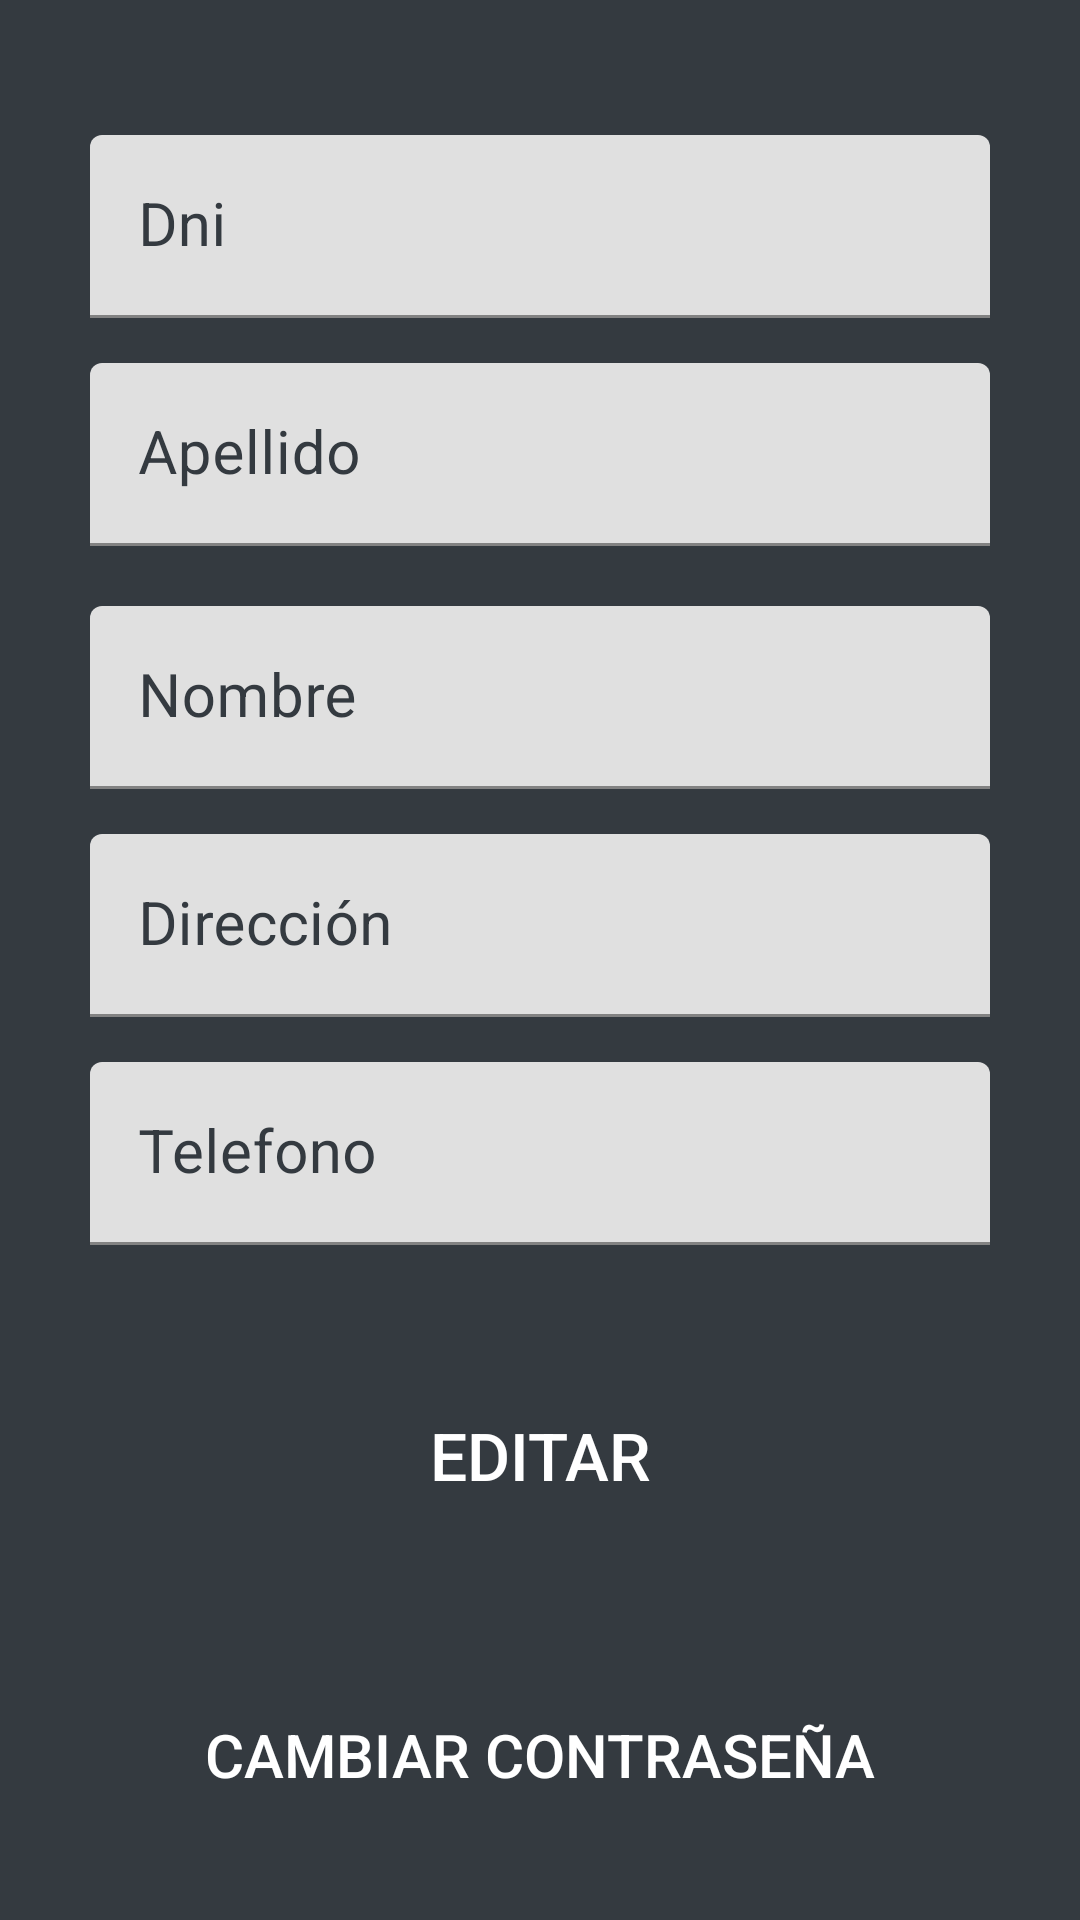

Reconstruct the res/layout file that produces this screen, plus the resources it refers to.
<!-- AndroidManifest.xml: application theme Theme.Prueba -->
<!-- res/layout/fragment_perfil.xml -->
<?xml version="1.0" encoding="utf-8"?>
<LinearLayout xmlns:android="http://schemas.android.com/apk/res/android"
    xmlns:app="http://schemas.android.com/apk/res-auto"
    xmlns:tools="http://schemas.android.com/tools"
    android:layout_width="match_parent"
    android:layout_height="match_parent"
    android:background="#343A40"
    android:orientation="vertical"
    android:padding="30dp"
    tools:context=".ui.perfil.PerfilFragment">

    <com.google.android.material.textfield.TextInputLayout
        android:layout_width="match_parent"
        android:layout_height="wrap_content"
        android:focusable="true"
        android:focusableInTouchMode="true"
        android:textColorHint="#343A40"
        android:layout_marginTop="15dp">

        <com.google.android.material.textfield.TextInputEditText
            android:id="@+id/etDni"
            android:layout_width="match_parent"
            android:layout_height="wrap_content"
            android:ems="10"
            android:textColor="#343A40"
            android:hint="Dni"
            android:inputType="textPersonName"
            android:textSize="20sp"
            android:enabled="false"/>
    </com.google.android.material.textfield.TextInputLayout>
    <com.google.android.material.textfield.TextInputLayout
        android:layout_width="match_parent"
        android:layout_height="wrap_content"
        android:focusable="true"
        android:focusableInTouchMode="true"
        android:textColorHint="#343A40"
        android:layout_marginTop="15dp">

        <com.google.android.material.textfield.TextInputEditText
            android:id="@+id/etApellido"
            android:layout_width="match_parent"
            android:layout_height="wrap_content"
            android:ems="10"
            android:textColor="#343A40"
            android:hint="Apellido"
            android:inputType="textPersonName"
            android:textSize="20sp"
            android:enabled="false"/>
    </com.google.android.material.textfield.TextInputLayout>
    <com.google.android.material.textfield.TextInputLayout
        android:layout_width="match_parent"
        android:layout_height="wrap_content"
        android:focusable="true"
        android:focusableInTouchMode="true"
        android:textColorHint="#343A40"
        android:layout_marginTop="20dp">

        <com.google.android.material.textfield.TextInputEditText
            android:id="@+id/etNombre"
            android:layout_width="match_parent"
            android:layout_height="wrap_content"
            android:ems="10"
            android:enabled="false"
            android:hint="Nombre"
            android:inputType="textPersonName"
            android:textColor="#343A40"
            android:textSize="20sp" />
    </com.google.android.material.textfield.TextInputLayout>
    <com.google.android.material.textfield.TextInputLayout
        android:layout_width="match_parent"
        android:layout_height="wrap_content"
        android:focusable="true"
        android:focusableInTouchMode="true"
        android:textColorHint="#343A40"
        android:layout_marginTop="15dp">

        <com.google.android.material.textfield.TextInputEditText
            android:id="@+id/etDireccion"
            android:layout_width="match_parent"
            android:layout_height="wrap_content"
            android:ems="10"
            android:enabled="false"
            android:hint="Dirección"
            android:inputType="text"
            android:textColor="#343A40"
            android:textSize="20sp" />
    </com.google.android.material.textfield.TextInputLayout>
    <com.google.android.material.textfield.TextInputLayout
        android:layout_width="match_parent"
        android:layout_height="wrap_content"
        android:focusable="true"
        android:focusableInTouchMode="true"
        android:textColorHint="#343A40"
        android:layout_marginTop="15dp">

        <com.google.android.material.textfield.TextInputEditText
            android:id="@+id/etTelefono"
            android:layout_width="match_parent"
            android:layout_height="wrap_content"
            android:ems="10"
            android:enabled="false"
            android:hint="Telefono"
            android:inputType="text"
            android:textColor="#343A40"
            android:textSize="20sp" />
    </com.google.android.material.textfield.TextInputLayout>

    <Button
        android:id="@+id/btAceptar"
        android:layout_width="match_parent"
        android:layout_height="60dp"
        android:layout_marginTop="40dp"
        android:background="@drawable/button_rounded"
        android:text="Aceptar"
        android:textColor="#FFFFFF"
        android:textSize="22sp"
        android:visibility="gone"/>

    <Button
        android:id="@+id/btEditar"
        android:layout_width="match_parent"
        android:layout_height="60dp"
        android:layout_marginTop="40dp"
        android:background="@drawable/button_rounded"
        android:text="Editar"
        android:textColor="#FFFFFF"
        android:textSize="22sp" />

    <Button
        android:id="@+id/btCambiarPass"
        android:layout_width="match_parent"
        android:layout_height="60dp"
        android:layout_marginTop="40dp"
        android:background="@drawable/button_rounded"
        android:text="Cambiar Contraseña"
        android:textColor="#FFFFFF"
        android:textSize="20sp"/>

</LinearLayout>
<!-- resources referenced by this layout -->
<resources>
  <style name="Theme.Prueba" parent="Theme.MaterialComponents.DayNight.DarkActionBar">
          
          <item name="colorPrimary">@color/purple_500</item>
          <item name="colorPrimaryVariant">@color/purple_700</item>
          <item name="colorOnPrimary">@color/white</item>
          
          <item name="colorSecondary">@color/teal_200</item>
          <item name="colorSecondaryVariant">@color/teal_700</item>
          <item name="colorOnSecondary">@color/black</item>
  
          
          <item name="android:statusBarColor">?attr/colorPrimaryVariant</item>
          
      </style>
  <color name="purple_500">#FF6200EE</color>
  <color name="purple_700">#FF3700B3</color>
  <color name="white">#343A40</color>
  <color name="teal_200">#FF03DAC5</color>
  <color name="teal_700">#FF018786</color>
  <color name="black">#343A40</color>
</resources>
